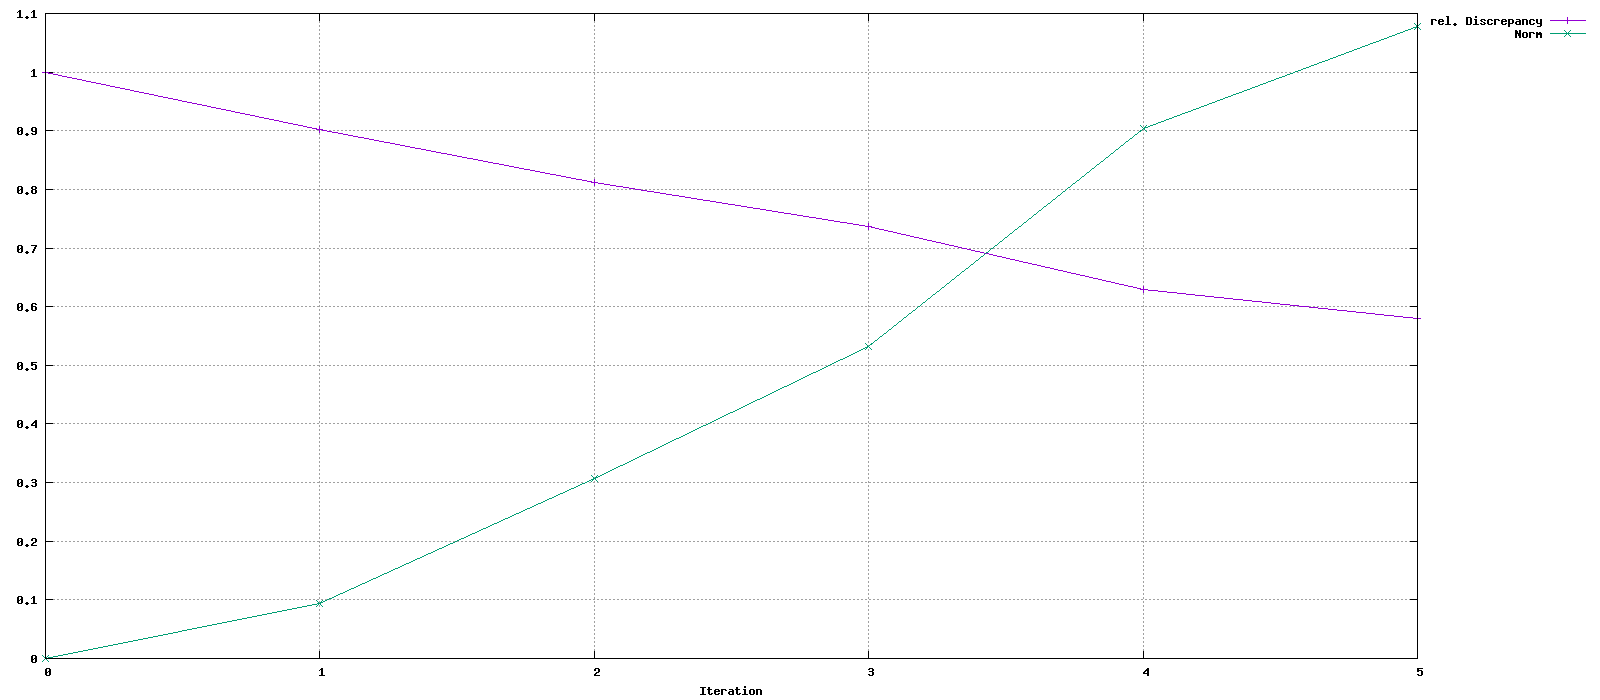

Data behind this chart, as committed beside it:
Iteration, rel. Discrepancy, Norm
0, 1, 0
1, 0.9014, 0.09428
2, 0.8111, 0.3065
3, 0.7368, 0.5321
4, 0.6296, 0.9045
5, 0.5794, 1.077
